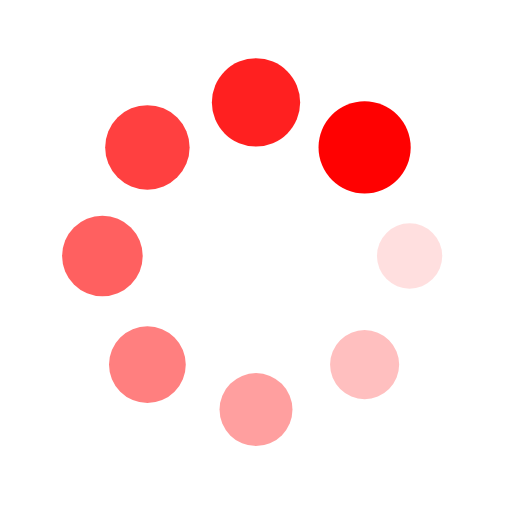
t = 0.00 s
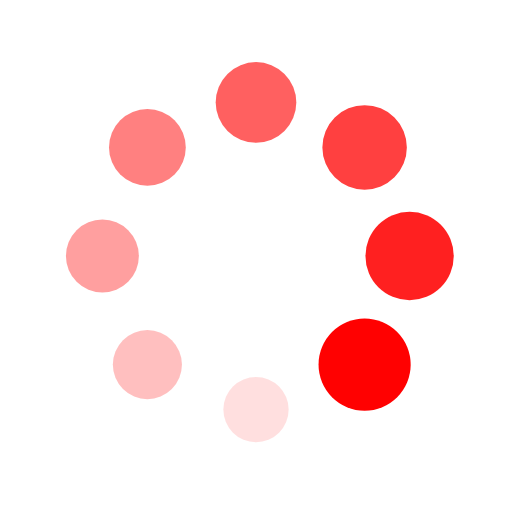
t = 0.31 s
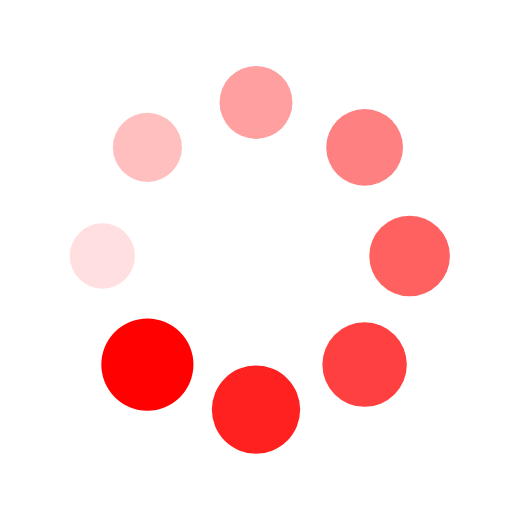
t = 0.61 s
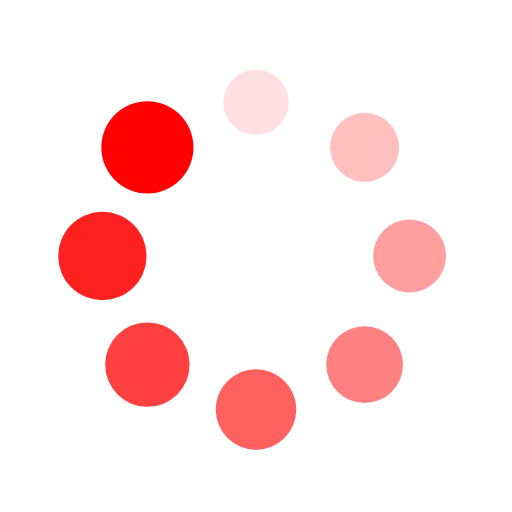
t = 0.92 s

The animated SVG that drew these frames (rendered in a browser with its animation timeline set to each time). Animation: 16 SMIL elements (animate=8,animateTransform=8); one cycle of 1.22 s, repeats indefinitely.

<?xml version="1.0" encoding="utf-8"?>
<svg xmlns="http://www.w3.org/2000/svg" xmlns:xlink="http://www.w3.org/1999/xlink" style="margin: auto; background: rgb(255, 255, 255); display: block; shape-rendering: auto;" width="200px" height="200px" viewBox="0 0 100 100" preserveAspectRatio="xMidYMid">
<g transform="translate(80,50)">
<g transform="rotate(0)">
<circle cx="0" cy="0" r="6" fill="#ff0101" fill-opacity="1">
  <animateTransform attributeName="transform" type="scale" begin="-1.0670731707317072s" values="1.5 1.5;1 1" keyTimes="0;1" dur="1.2195121951219512s" repeatCount="indefinite"></animateTransform>
  <animate attributeName="fill-opacity" keyTimes="0;1" dur="1.2195121951219512s" repeatCount="indefinite" values="1;0" begin="-1.0670731707317072s"></animate>
</circle>
</g>
</g><g transform="translate(71.21320343559643,71.21320343559643)">
<g transform="rotate(45)">
<circle cx="0" cy="0" r="6" fill="#ff0101" fill-opacity="0.875">
  <animateTransform attributeName="transform" type="scale" begin="-0.9146341463414633s" values="1.5 1.5;1 1" keyTimes="0;1" dur="1.2195121951219512s" repeatCount="indefinite"></animateTransform>
  <animate attributeName="fill-opacity" keyTimes="0;1" dur="1.2195121951219512s" repeatCount="indefinite" values="1;0" begin="-0.9146341463414633s"></animate>
</circle>
</g>
</g><g transform="translate(50,80)">
<g transform="rotate(90)">
<circle cx="0" cy="0" r="6" fill="#ff0101" fill-opacity="0.75">
  <animateTransform attributeName="transform" type="scale" begin="-0.7621951219512194s" values="1.5 1.5;1 1" keyTimes="0;1" dur="1.2195121951219512s" repeatCount="indefinite"></animateTransform>
  <animate attributeName="fill-opacity" keyTimes="0;1" dur="1.2195121951219512s" repeatCount="indefinite" values="1;0" begin="-0.7621951219512194s"></animate>
</circle>
</g>
</g><g transform="translate(28.786796564403577,71.21320343559643)">
<g transform="rotate(135)">
<circle cx="0" cy="0" r="6" fill="#ff0101" fill-opacity="0.625">
  <animateTransform attributeName="transform" type="scale" begin="-0.6097560975609756s" values="1.5 1.5;1 1" keyTimes="0;1" dur="1.2195121951219512s" repeatCount="indefinite"></animateTransform>
  <animate attributeName="fill-opacity" keyTimes="0;1" dur="1.2195121951219512s" repeatCount="indefinite" values="1;0" begin="-0.6097560975609756s"></animate>
</circle>
</g>
</g><g transform="translate(20,50.00000000000001)">
<g transform="rotate(180)">
<circle cx="0" cy="0" r="6" fill="#ff0101" fill-opacity="0.5">
  <animateTransform attributeName="transform" type="scale" begin="-0.45731707317073167s" values="1.5 1.5;1 1" keyTimes="0;1" dur="1.2195121951219512s" repeatCount="indefinite"></animateTransform>
  <animate attributeName="fill-opacity" keyTimes="0;1" dur="1.2195121951219512s" repeatCount="indefinite" values="1;0" begin="-0.45731707317073167s"></animate>
</circle>
</g>
</g><g transform="translate(28.78679656440357,28.786796564403577)">
<g transform="rotate(225)">
<circle cx="0" cy="0" r="6" fill="#ff0101" fill-opacity="0.375">
  <animateTransform attributeName="transform" type="scale" begin="-0.3048780487804878s" values="1.5 1.5;1 1" keyTimes="0;1" dur="1.2195121951219512s" repeatCount="indefinite"></animateTransform>
  <animate attributeName="fill-opacity" keyTimes="0;1" dur="1.2195121951219512s" repeatCount="indefinite" values="1;0" begin="-0.3048780487804878s"></animate>
</circle>
</g>
</g><g transform="translate(49.99999999999999,20)">
<g transform="rotate(270)">
<circle cx="0" cy="0" r="6" fill="#ff0101" fill-opacity="0.25">
  <animateTransform attributeName="transform" type="scale" begin="-0.1524390243902439s" values="1.5 1.5;1 1" keyTimes="0;1" dur="1.2195121951219512s" repeatCount="indefinite"></animateTransform>
  <animate attributeName="fill-opacity" keyTimes="0;1" dur="1.2195121951219512s" repeatCount="indefinite" values="1;0" begin="-0.1524390243902439s"></animate>
</circle>
</g>
</g><g transform="translate(71.21320343559643,28.78679656440357)">
<g transform="rotate(315)">
<circle cx="0" cy="0" r="6" fill="#ff0101" fill-opacity="0.125">
  <animateTransform attributeName="transform" type="scale" begin="0s" values="1.5 1.5;1 1" keyTimes="0;1" dur="1.2195121951219512s" repeatCount="indefinite"></animateTransform>
  <animate attributeName="fill-opacity" keyTimes="0;1" dur="1.2195121951219512s" repeatCount="indefinite" values="1;0" begin="0s"></animate>
</circle>
</g>
</g>
<!-- [ldio] generated by https://loading.io/ --></svg>
